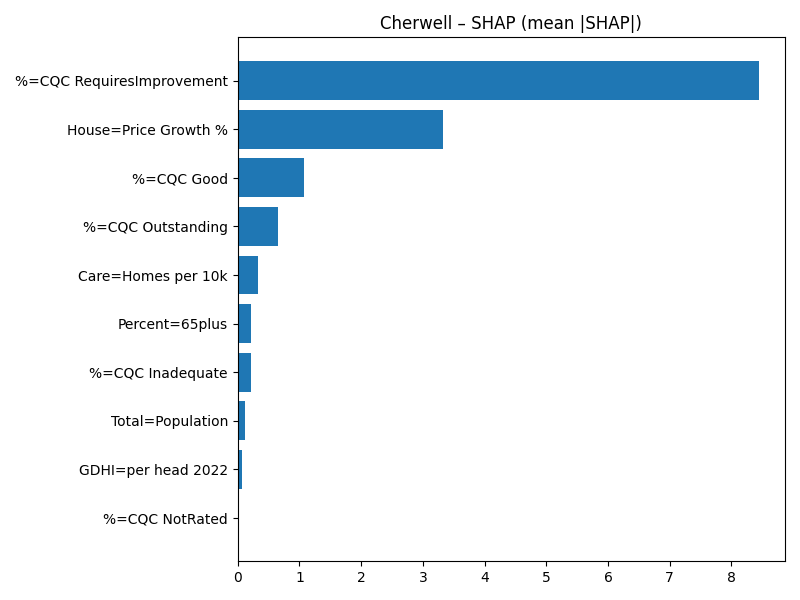

The table this chart was drawn from, first rows:
Term, MeanAbsSHAP, MeanSignedSHAP
%=CQC RequiresImprovement, 8.446, -8.446
House=Price Growth %, 3.33, 3.33
%=CQC Good, 1.08, -1.08
%=CQC Outstanding, 0.6469, -0.6469
Care=Homes per 10k, 0.3325, -0.3325
Percent=65plus, 0.2188, -0.2188
%=CQC Inadequate, 0.2162, -0.2162
Total=Population, 0.1158, -0.1158
GDHI=per head 2022, 0.06892, 0.06892
%=CQC NotRated, 0.0, 0.0
